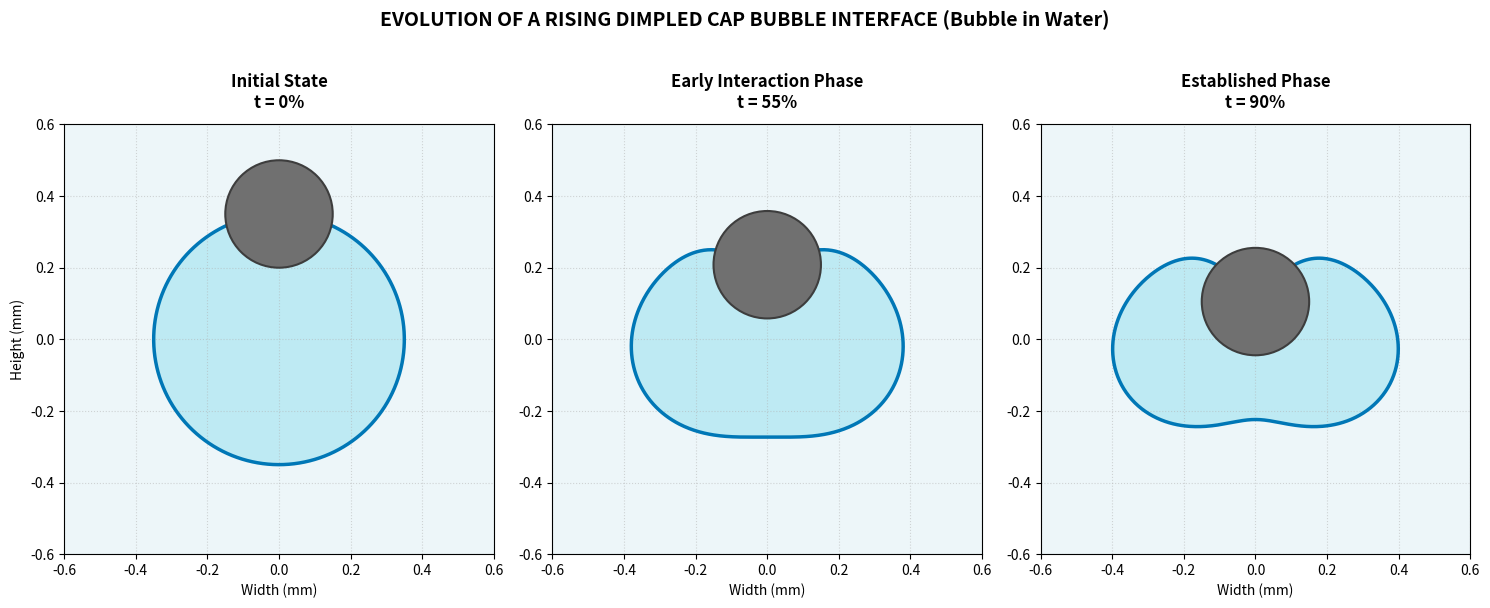

Generate this figure with matplotlib:
import numpy as np
import matplotlib.pyplot as plt

# --- Geometric Parameters ---
r_bubble = 0.35      # Base bubble radius (mm)
r_particle = 0.15    # Particle radius (mm)
theta = np.linspace(0, 2 * np.pi, 600)
cos_theta = np.cos(theta)

# Define Legendre polynomials for macro-deformation
def p2(x): return 0.5 * (3 * x**2 - 1)
def p3(x): return 0.5 * (5 * x**3 - 3 * x)

# --- Define Time Steps ---
timesteps = [0.0, 0.55, 0.90]
titles = ["Initial State\nt = 0%", 
          "Early Interaction Phase\nt = 55%", 
          "Established Phase\nt = 90%"]

fig, axes = plt.subplots(1, 3, figsize=(15, 6.5))
fig.suptitle('EVOLUTION OF A RISING DIMPLED CAP BUBBLE INTERFACE (Bubble in Water)', fontsize=14, fontweight='bold')

for i, t in enumerate(timesteps):
    ax = axes[i]
    ax.set_facecolor('#edf6f9')  # Clear water blue background
    
    # 1. Macro-deformation (Hydrodynamic drag flattening)
    beta2 = -0.15 * (t / 0.5)  
    beta3 = 0.05 * (t / 0.5)   
    r_base = r_bubble * (1 + beta2 * p2(cos_theta) + beta3 * p3(cos_theta))
    
    # 2. Localized Particle Indentation (Top Dimple at apex)
    indentation_amplitude = 0.32 * (t / 0.5)  
    gaussian_width = 0.45                    
    angle_dist = np.minimum(theta, 2 * np.pi - theta)
    top_dimple = indentation_amplitude * np.exp(- (angle_dist / gaussian_width)**2)
    
    # Final perturbed radius
    r_final = r_base - (r_bubble * top_dimple)
    
    # Convert polar to Cartesian
    x_b = r_final * np.sin(theta)
    y_b = r_final * np.cos(theta)
    
    # 3. Plot Bubble Profile
    ax.plot(x_b, y_b, color='#0077b6', linewidth=2.5, zorder=2)
    ax.fill(x_b, y_b, color='#90e0ef', alpha=0.5, zorder=1)
    
    # 4. Plot Interacting Particle
    particle_y_center = r_final[0] if t == 0 else r_final[0] + 0.02
    particle_circle = plt.Circle((0, particle_y_center), r_particle, 
                                 edgecolor='#3d3d3d', facecolor='#707070', 
                                 linewidth=1.5, zorder=3)
    ax.add_patch(particle_circle)
        
    # 5. Graph Tuning
    ax.set_title(titles[i], fontsize=12, fontweight='bold', pad=12)
    ax.set_xlim(-0.6, 0.6)
    ax.set_ylim(-0.6, 0.6)
    ax.set_aspect('equal')
    ax.grid(True, linestyle=':', alpha=0.5)
    ax.set_xlabel('Width (mm)', fontsize=10)
    if i == 0:
        ax.set_ylabel('Height (mm)', fontsize=10)

plt.tight_layout()
plt.show()
